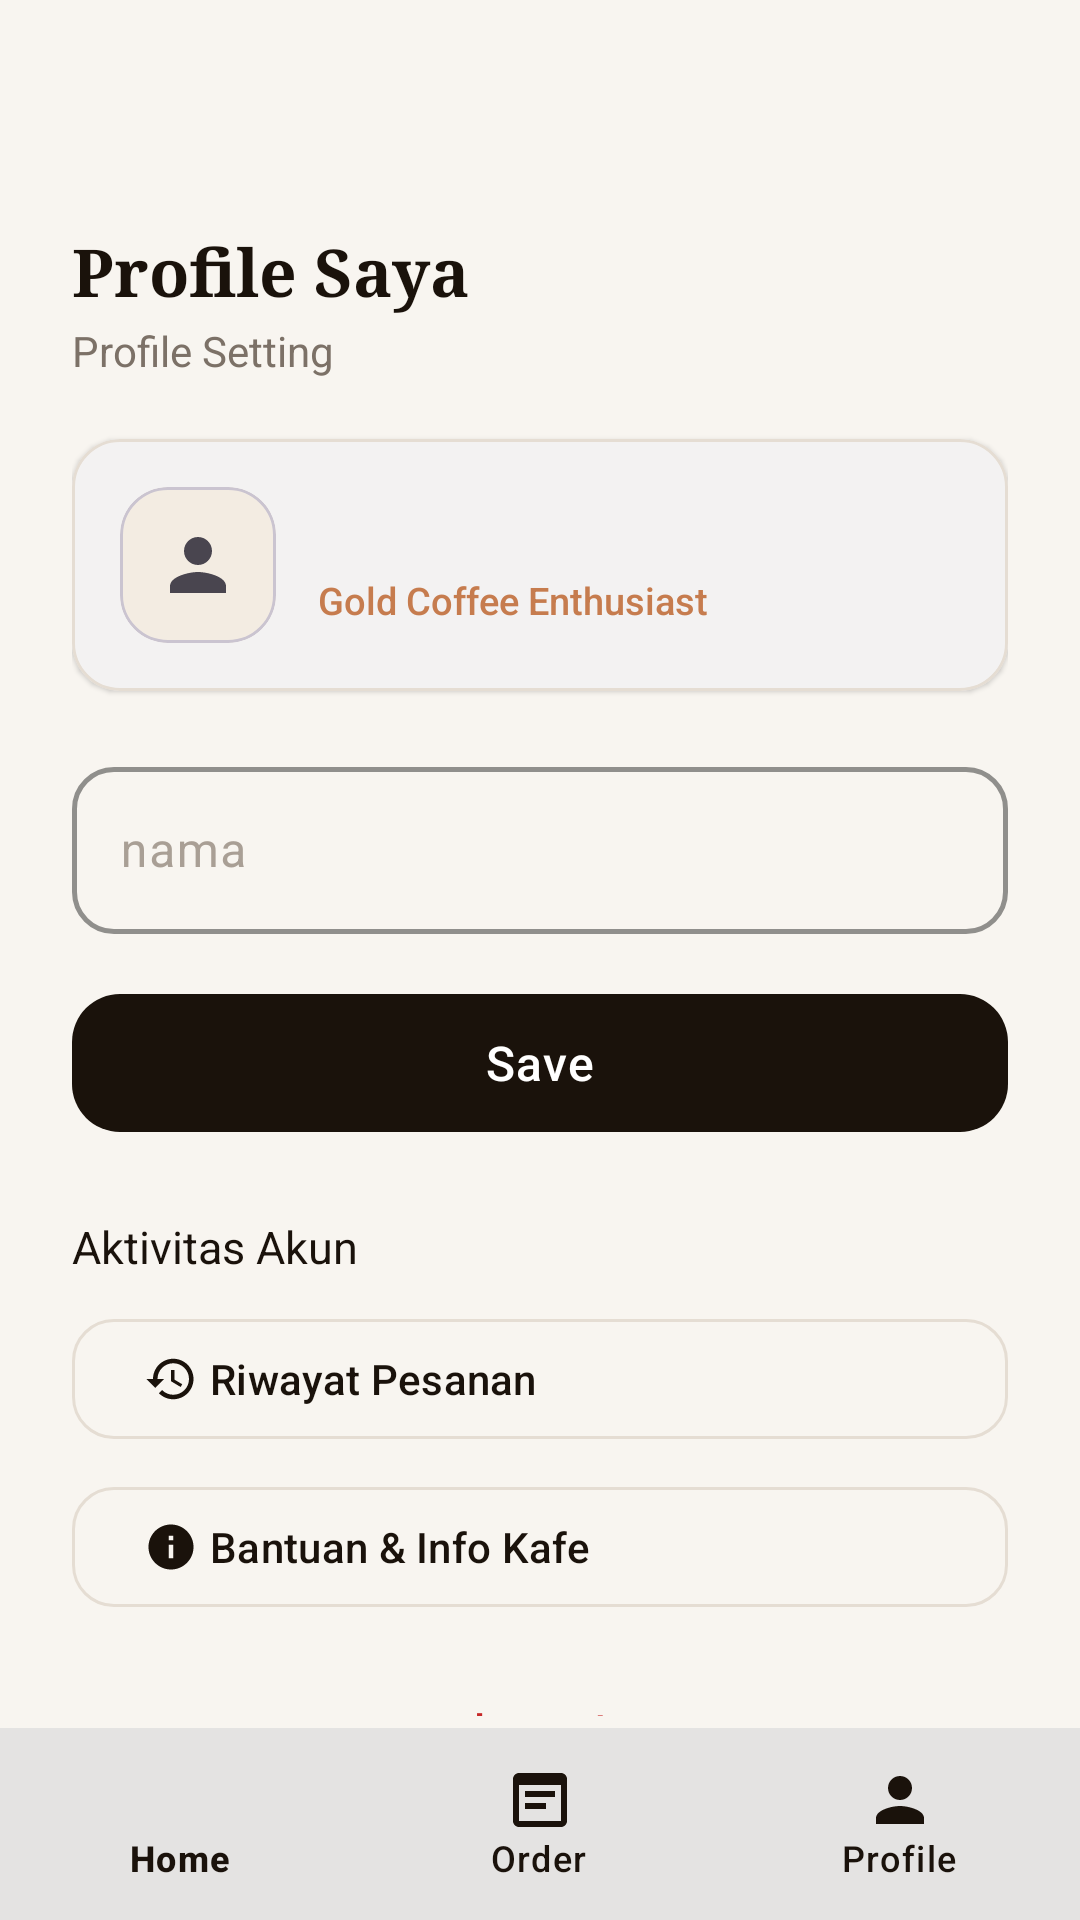

The Android layout XML behind this screen, and the referenced resources:
<!-- AndroidManifest.xml: application theme Theme.CaffeShop -->
<!-- res/layout/activity_profile.xml -->
<?xml version="1.0" encoding="utf-8"?>
<androidx.coordinatorlayout.widget.CoordinatorLayout xmlns:android="http://schemas.android.com/apk/res/android"
    xmlns:app="http://schemas.android.com/apk/res-auto"
    xmlns:tools="http://schemas.android.com/tools"
    android:layout_width="match_parent"
    android:layout_height="match_parent"
    android:background="@color/cafe_background">

    <androidx.core.widget.NestedScrollView
        android:layout_width="match_parent"
        android:layout_height="match_parent"
        android:layout_marginBottom="68dp"
        android:fillViewport="true">

        <LinearLayout
            android:layout_width="match_parent"
            android:layout_height="wrap_content"
            android:orientation="vertical"
            android:paddingStart="24dp"
            android:paddingTop="20dp"
            android:paddingEnd="24dp"
            android:paddingBottom="24dp">

            
            <TextView
                android:id="@+id/tvProfileGreeting"
                android:layout_width="wrap_content"
                android:layout_height="wrap_content"
                android:layout_marginTop="4dp"
                android:fontFamily="serif"
                android:textColor="@color/cafe_text_title"
                android:textSize="26sp"
                android:textStyle="bold"
                tools:text="Halo Robby," />

            
            <TextView
                android:id="@+id/tvProfileSaya"
                android:layout_width="wrap_content"
                android:layout_height="wrap_content"
                android:layout_marginTop="16dp"
                android:fontFamily="serif"
                android:text="@string/profile_saya"
                android:textColor="@color/cafe_text_title"
                android:textSize="22sp"
                android:textStyle="bold" />

            
            <TextView
                android:id="@+id/tvProfileSetting"
                android:layout_width="wrap_content"
                android:layout_height="wrap_content"
                android:layout_marginTop="2dp"
                android:fontFamily="sans-serif"
                android:text="@string/profile_setting"
                android:textColor="@color/cafe_text_muted"
                android:textSize="14sp" />

            
            <com.google.android.material.card.MaterialCardView
                android:layout_width="match_parent"
                android:layout_height="wrap_content"
                android:layout_marginTop="20dp"
                app:cardBackgroundColor="@color/cafe_surface"
                app:cardCornerRadius="16dp"
                app:cardElevation="1dp"
                app:strokeColor="@color/cafe_border"
                app:strokeWidth="1dp">

                <LinearLayout
                    android:layout_width="match_parent"
                    android:layout_height="wrap_content"
                    android:gravity="center_vertical"
                    android:orientation="horizontal"
                    android:padding="16dp">

                    <com.google.android.material.card.MaterialCardView
                        android:layout_width="52dp"
                        android:layout_height="52dp"
                        app:cardBackgroundColor="@color/cafe_surface_subtle"
                        app:cardCornerRadius="16dp"
                        app:cardElevation="0dp">

                        <ImageView
                            android:layout_width="match_parent"
                            android:layout_height="match_parent"
                            android:contentDescription="Avatar"
                            android:padding="12dp"
                            android:src="@drawable/ic_profile" />
                    </com.google.android.material.card.MaterialCardView>

                    <LinearLayout
                        android:layout_width="0dp"
                        android:layout_height="wrap_content"
                        android:layout_marginStart="14dp"
                        android:layout_weight="1"
                        android:orientation="vertical">

                        <TextView
                            android:id="@+id/tvCardMemberName"
                            android:layout_width="wrap_content"
                            android:layout_height="wrap_content"
                            android:fontFamily="sans-serif-bold"
                            android:textColor="@color/cafe_text_title"
                            android:textSize="16sp"
                            tools:text="Robby Hertansyah" />

                        <TextView
                            android:layout_width="wrap_content"
                            android:layout_height="wrap_content"
                            android:layout_marginTop="2dp"
                            android:fontFamily="sans-serif-medium"
                            android:text="@string/member_tier"
                            android:textColor="@color/cafe_caramel"
                            android:textSize="12.5sp" />
                    </LinearLayout>
                </LinearLayout>
            </com.google.android.material.card.MaterialCardView>

            
            <com.google.android.material.textfield.TextInputLayout
                android:id="@+id/tilProfileName"
                style="@style/Widget.CaffeShop.TextInputLayout"
                android:layout_width="match_parent"
                android:layout_height="wrap_content"
                android:layout_marginTop="20dp"
                android:hint="@string/hint_nama">

                <com.google.android.material.textfield.TextInputEditText
                    android:id="@+id/etProfileName"
                    android:layout_width="match_parent"
                    android:layout_height="wrap_content"
                    android:imeOptions="actionDone"
                    android:inputType="textCapWords"
                    android:maxLines="1"
                    android:textColor="@color/cafe_text_title" />
            </com.google.android.material.textfield.TextInputLayout>

            
            <com.google.android.material.button.MaterialButton
                android:id="@+id/btnSaveProfile"
                style="@style/Widget.CaffeShop.Button.Primary"
                android:layout_width="match_parent"
                android:layout_height="wrap_content"
                android:layout_marginTop="16dp"
                android:text="@string/btn_save" />

            
            <TextView
                android:layout_width="wrap_content"
                android:layout_height="wrap_content"
                android:layout_marginTop="24dp"
                android:fontFamily="sans-serif-bold"
                android:text="Aktivitas Akun"
                android:textColor="@color/cafe_text_title"
                android:textSize="15sp" />

            
            <com.google.android.material.button.MaterialButton
                android:id="@+id/btnGoToHistory"
                style="@style/Widget.Material3.Button.OutlinedButton"
                android:layout_width="match_parent"
                android:layout_height="wrap_content"
                android:layout_marginTop="10dp"
                android:gravity="start|center_vertical"
                android:text="@string/btn_history"
                android:textColor="@color/cafe_text_title"
                app:cornerRadius="14dp"
                app:icon="@drawable/ic_history"
                app:iconTint="@color/cafe_espresso"
                app:strokeColor="@color/cafe_border" />

            
            <com.google.android.material.button.MaterialButton
                android:id="@+id/btnGoToHelp"
                style="@style/Widget.Material3.Button.OutlinedButton"
                android:layout_width="match_parent"
                android:layout_height="wrap_content"
                android:layout_marginTop="8dp"
                android:gravity="start|center_vertical"
                android:text="@string/btn_help"
                android:textColor="@color/cafe_text_title"
                app:cornerRadius="14dp"
                app:icon="@drawable/ic_info"
                app:iconTint="@color/cafe_espresso"
                app:strokeColor="@color/cafe_border" />

            
            <com.google.android.material.button.MaterialButton
                android:id="@+id/btnLogout"
                style="@style/Widget.Material3.Button.TextButton"
                android:layout_width="match_parent"
                android:layout_height="wrap_content"
                android:layout_marginTop="12dp"
                android:layout_marginBottom="16dp"
                android:text="@string/btn_logout"
                android:textColor="#C62828"
                app:icon="@drawable/ic_logout"
                app:iconTint="#C62828" />

        </LinearLayout>
    </androidx.core.widget.NestedScrollView>

    
    <com.google.android.material.bottomnavigation.BottomNavigationView
        android:id="@+id/bottomNavigationViewProfile"
        android:layout_width="match_parent"
        android:layout_height="64dp"
        android:layout_gravity="bottom"
        android:background="@color/cafe_surface"
        app:elevation="8dp"
        app:itemIconTint="@color/cafe_espresso"
        app:itemTextColor="@color/cafe_espresso"
        app:menu="@menu/bottom_nav_menu" />

</androidx.coordinatorlayout.widget.CoordinatorLayout>
<!-- resources referenced by this layout -->
<resources>
  <color name="cafe_background">#F8F5F0</color>
  <color name="cafe_border">#E5DDD3</color>
  <color name="cafe_caramel">#C67C4E</color>
  <color name="cafe_espresso">#1A120B</color>
  <color name="cafe_surface">#FFFFFF</color>
  <color name="cafe_surface_subtle">#F3ECE2</color>
  <color name="cafe_text_muted">#7C7167</color>
  <color name="cafe_text_title">#1A120B</color>
  <!-- drawable ic_history (drawable) -->
  <vector xmlns:android="http://schemas.android.com/apk/res/android"
      android:width="24dp"
      android:height="24dp"
      android:viewportWidth="24"
      android:viewportHeight="24">
      <path
          android:fillColor="#5D4037"
          android:pathData="M13,3c-4.97,0 -9,4.03 -9,9H1l3.89,3.89 0.07,0.14L9,12H6c0,-3.87 3.13,-7 7,-7s7,3.13 7,7 -3.13,7 -7,7c-1.93,0 -3.68,-0.79 -4.94,-2.06l-1.42,1.42C8.27,19.99 10.51,21 13,21c4.97,0 9,-4.03 9,-9s-4.03,-9 -9,-9zm-1,5v5l4.28,2.54 0.72,-1.21 -3.5,-2.08V8H12z"/>
  </vector>
  <!-- drawable ic_info (drawable) -->
  <vector xmlns:android="http://schemas.android.com/apk/res/android"
      android:width="24dp"
      android:height="24dp"
      android:viewportWidth="24"
      android:viewportHeight="24">
      <path
          android:fillColor="#5D4037"
          android:pathData="M12,2C6.48,2 2,6.48 2,12s4.48,10 10,10 10,-4.48 10,-10S17.52,2 12,2zm1,15h-2v-6h2v6zm0,-8h-2V7h2v2z"/>
  </vector>
  <!-- drawable ic_profile (drawable) -->
  <vector xmlns:android="http://schemas.android.com/apk/res/android"
      android:width="24dp"
      android:height="24dp"
      android:viewportWidth="24"
      android:viewportHeight="24"
      android:tint="?attr/colorControlNormal">
      <path
          android:fillColor="@android:color/white"
          android:pathData="M12,12c2.21,0 4,-1.79 4,-4s-1.79,-4 -4,-4s-4,1.79 -4,4S9.79,12 12,12z M12,14c-2.67,0 -8,1.34 -8,4v2h16v-2C20,15.34 14.67,14 12,14z"/>
  </vector>
  <string name="btn_help">Bantuan &amp; Info Kafe</string>
  <string name="btn_history">Riwayat Pesanan</string>
  <string name="btn_logout">Logout</string>
  <string name="btn_save">Save</string>
  <string name="hint_nama">nama</string>
  <string name="member_tier">Gold Coffee Enthusiast</string>
  <string name="profile_saya">Profile Saya</string>
  <string name="profile_setting">Profile Setting</string>
  <style name="Widget.CaffeShop.Button.Primary" parent="Widget.Material3.Button">
          <item name="backgroundTint">@color/cafe_espresso</item>
          <item name="android:textColor">@color/white</item>
          <item name="cornerRadius">16dp</item>
          <item name="android:minHeight">54dp</item>
          <item name="android:textSize">16sp</item>
          <item name="android:fontFamily">sans-serif-medium</item>
          <item name="android:letterSpacing">0.02</item>
          <item name="elevation">2dp</item>
      </style>
  <style name="Widget.CaffeShop.TextInputLayout" parent="Widget.Material3.TextInputLayout.OutlinedBox">
          <item name="boxCornerRadiusBottomEnd">14dp</item>
          <item name="boxCornerRadiusBottomStart">14dp</item>
          <item name="boxCornerRadiusTopEnd">14dp</item>
          <item name="boxCornerRadiusTopStart">14dp</item>
          <item name="boxStrokeColor">@color/cafe_espresso</item>
          <item name="boxStrokeWidth">1.5dp</item>
          <item name="hintTextColor">@color/cafe_caramel</item>
          <item name="android:textColorHint">@color/cafe_text_placeholder</item>
      </style>
  <style name="Theme.CaffeShop" parent="Base.Theme.CaffeShop" />
  <color name="white">#FFFFFFFF</color>
  <color name="cafe_text_placeholder">#A99F95</color>
</resources>
